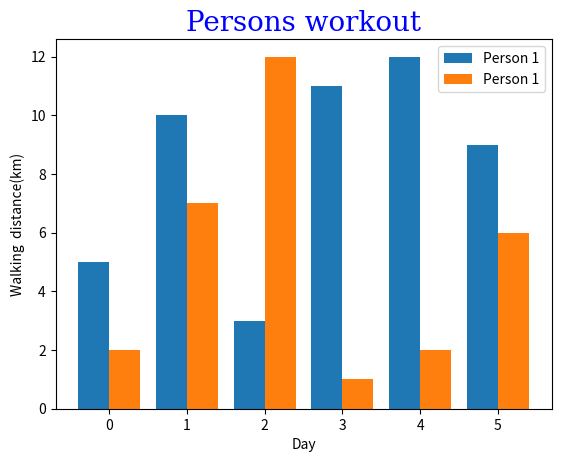

Reproduce this figure in Python.
# -*- coding: utf-8 -*-
"""
Created on Wed May  4 16:54:54 2022

[redacted]
"""

import numpy as np 
import matplotlib.pyplot as plt

"""importing data"""

xpoints = np.array([0,1,2,3,4,5])
ypoints1 = np.array([5,10,3,11,12,9])
ypoints2 = np.array([2,7,12,1,2,6])

"""Creating bar chart"""

x_index = np.arange(len(xpoints))

plt.bar(x_index - 0.2 , ypoints1, width = 0.4 , label = 'Person 1')

plt.bar(x_index + 0.2 , ypoints2, width = 0.4 , label = 'Person 1')


plt.xlabel('Day')

plt.ylabel('Walking  distance(km)')

font1 = {'family':'serif','color':'blue','size':20}

plt.title('Persons workout',fontdict =  font1)

plt.legend()

##bars in the y axis

"""

x_index = np.arange(len(xpoints))

plt.barh(x_index - 0.2 , ypoints1, height = 0.4 , label = 'Person 1')

plt.barh(x_index + 0.2 , ypoints2, height = 0.4 , label = 'Person 1')

plt.yticks(ticks = x_index,labels = xpoints)

plt.xlabel('Day')

plt.ylabel('Walking  distance(km)')

font1 = {'family':'serif','color':'blue','size':20}

plt.title('Persons workout',fontdict =  font1)

plt.legend()

"""




